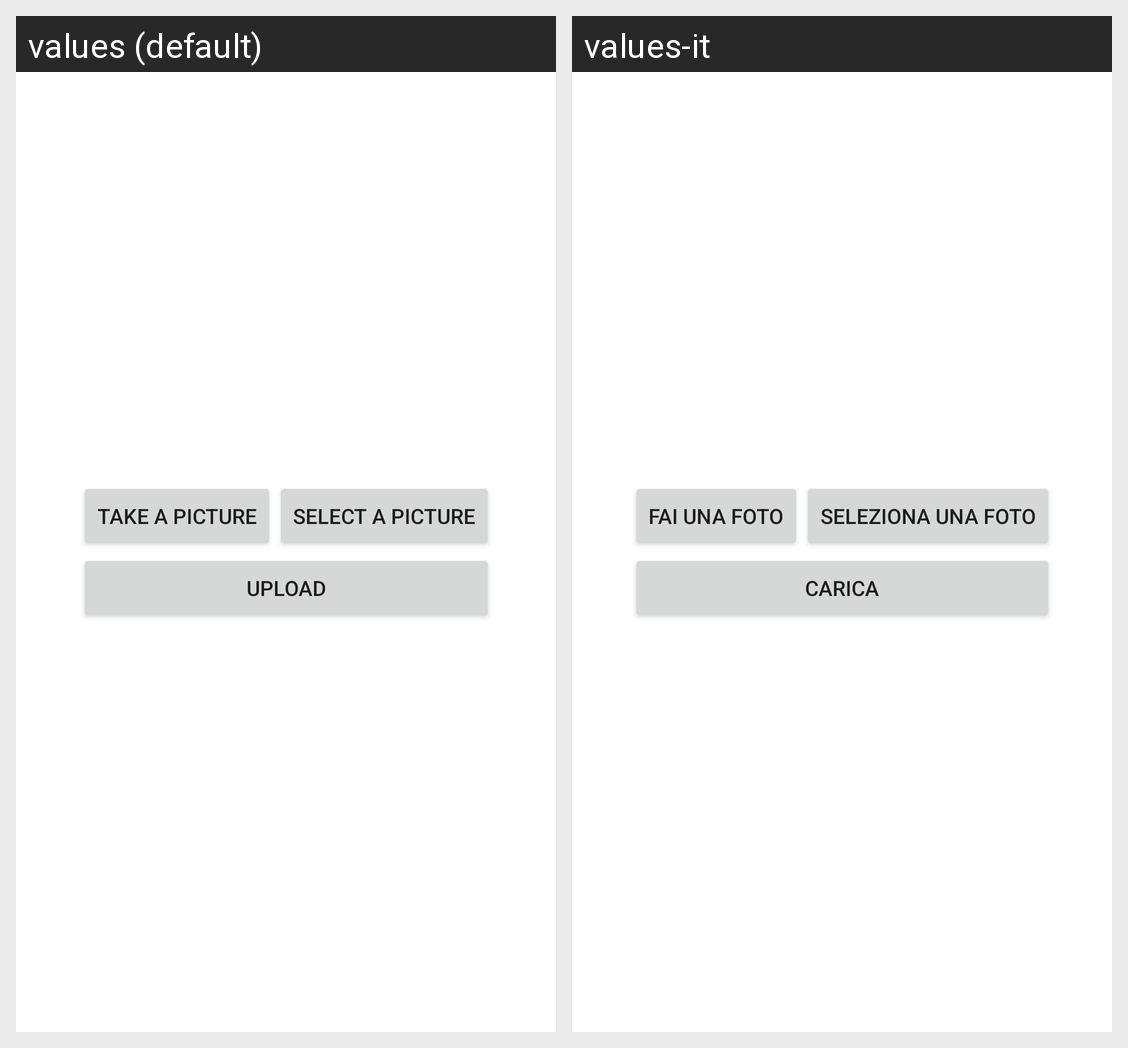

Locale-by-locale string values for the Android screen shown in this grid:
Android screen res/layout/activity_upload_picture.xml rendered under 2 locales, left to right: values (default), values-it. Device: Nexus 5 (rendered at 1080×1920; each locale shown at half size, 540×960, under a caption strip naming it); theme Theme.MapsProject.
Strings drawn on this screen, with the default value and each locale's value (text and hints the layout hard-codes, and strings that could not be matched under every locale, appear in the picture but are not listed):

take_a_picture
  values: Take a Picture
  values-it: Fai una foto

select_a_picture
  values: Select a Picture
  values-it: Seleziona una foto

upload
  values: Upload
  values-it: Carica
